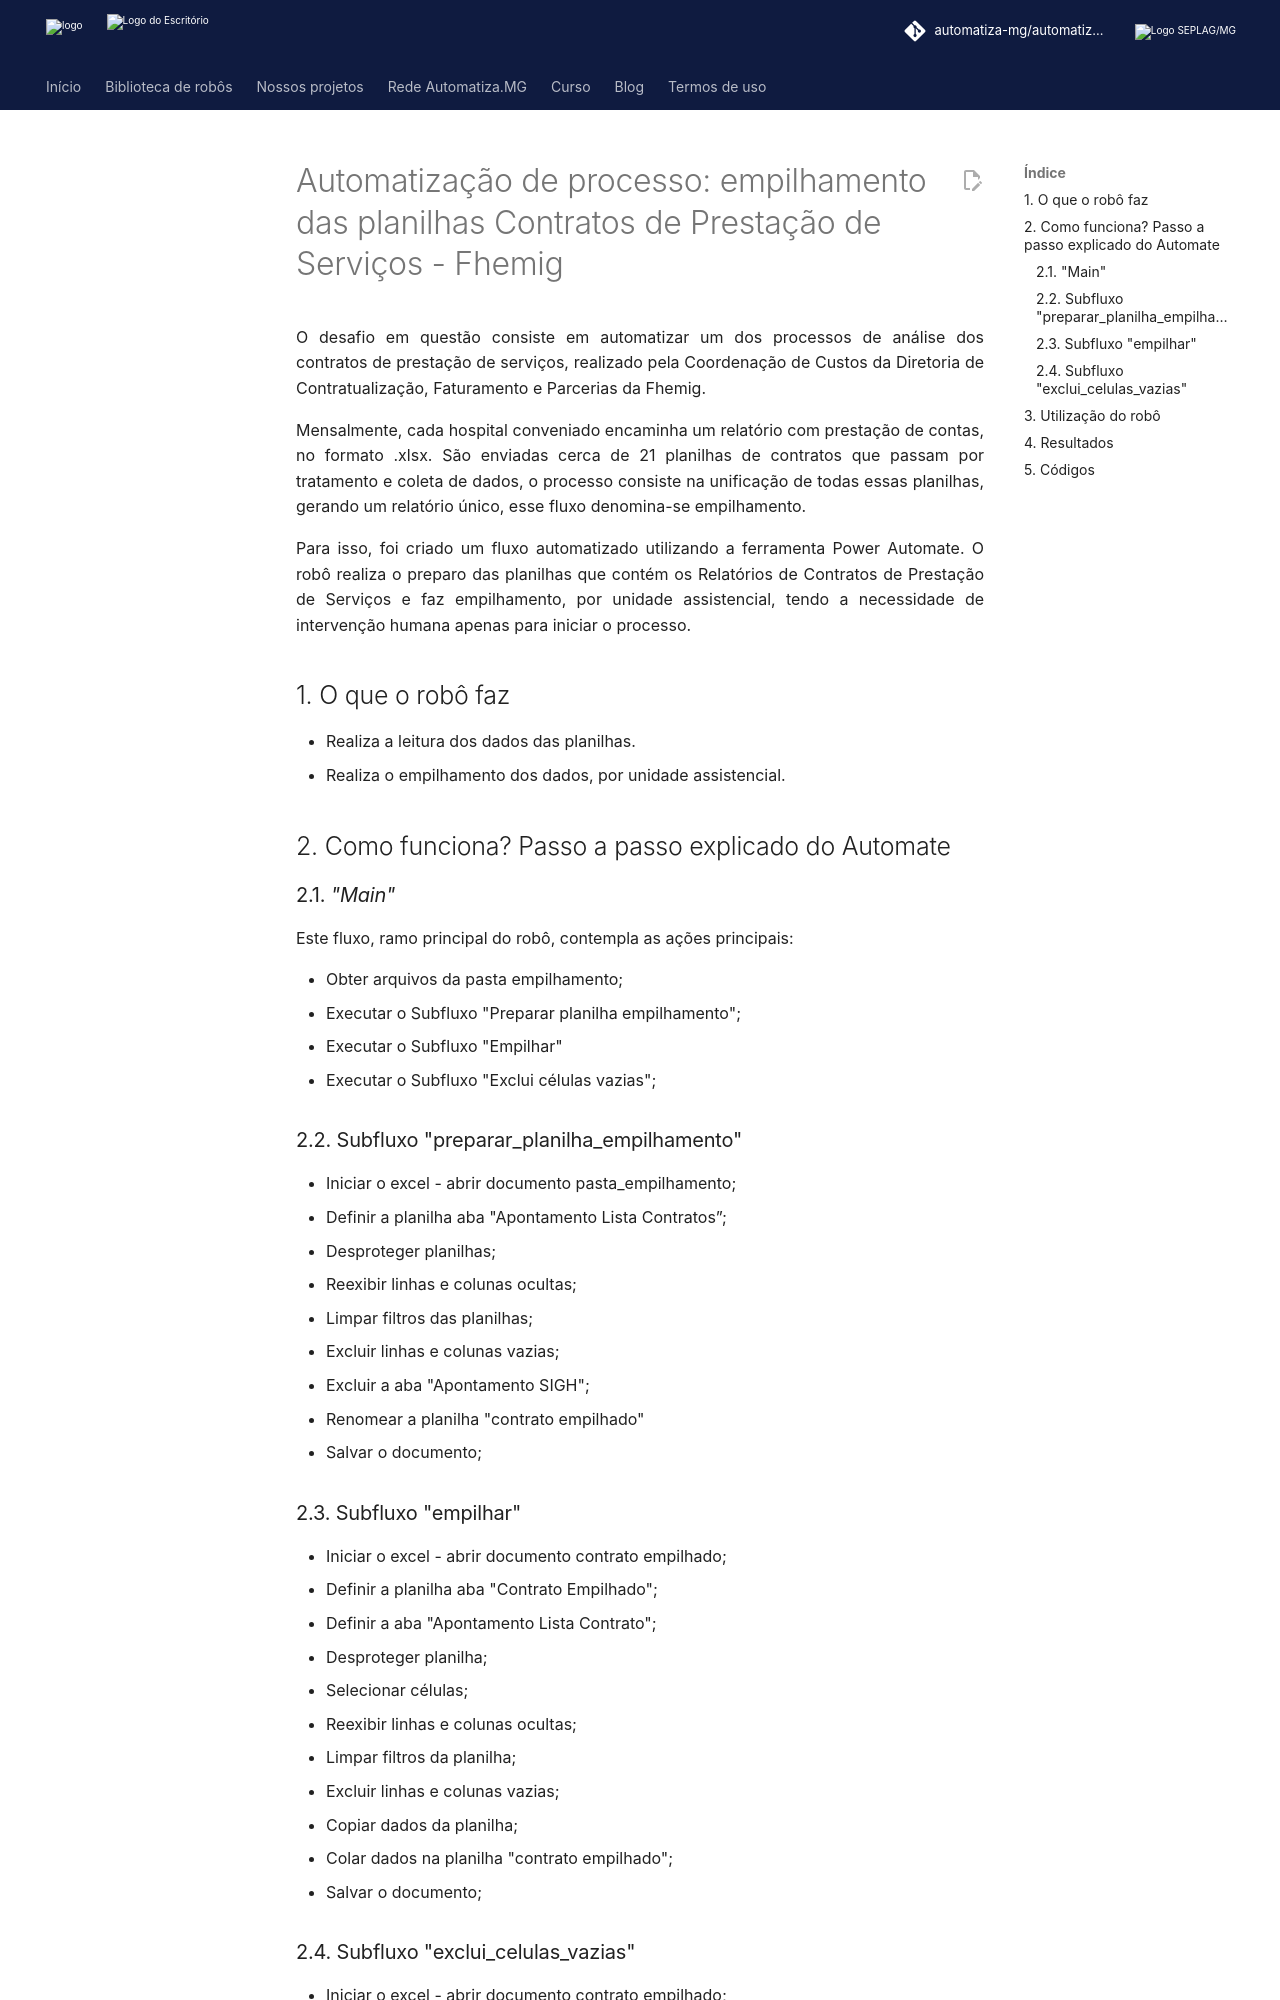

repository: automatiza-mg/automatizacoes · page: projetos/fhemig/empilhamento/index.html · generator: mkdocs

# Automatização de processo: empilhamento das planilhas Contratos de Prestação de Serviços - Fhemig

O desafio em questão consiste em automatizar um dos processos de análise dos contratos de prestação de serviços, realizado pela Coordenação de Custos da Diretoria de Contratualização, Faturamento e Parcerias da Fhemig.

Mensalmente, cada hospital conveniado encaminha um relatório com prestação de contas, no formato .xlsx. São enviadas cerca de 21 planilhas de contratos que passam por tratamento e coleta de dados, o processo consiste na unificação de todas essas planilhas, gerando um relatório único, esse fluxo denomina-se empilhamento. 

Para isso, foi criado um fluxo automatizado utilizando a ferramenta Power Automate. O robô realiza o preparo das planilhas que contém os Relatórios de Contratos de Prestação de Serviços e faz empilhamento, por unidade assistencial, tendo a necessidade de intervenção humana apenas para iniciar o processo.

## 1. O que o robô faz 

- Realiza a leitura dos dados das planilhas.
- Realiza o empilhamento dos dados, por unidade assistencial.

## 2. Como funciona? Passo a passo explicado do Automate
### 2.1. _"Main"_

Este fluxo, ramo principal do robô, contempla as ações principais:

- Obter arquivos da pasta empilhamento;
- Executar o Subfluxo "Preparar planilha empilhamento";
- Executar o Subfluxo "Empilhar"
- Executar o Subfluxo "Exclui células vazias";

### 2.2. Subfluxo "preparar_planilha_empilhamento"

- Iniciar o excel  -  abrir documento pasta_empilhamento;
- Definir a planilha aba "Apontamento Lista Contratos”;
- Desproteger planilhas;
- Reexibir linhas e colunas ocultas;
- Limpar filtros das planilhas;
- Excluir linhas e colunas vazias;
- Excluir a aba "Apontamento SIGH";
- Renomear a planilha "contrato empilhado"
- Salvar o documento;
  
### 2.3. Subfluxo "empilhar"

- Iniciar o excel - abrir documento contrato empilhado;
- Definir a planilha aba "Contrato Empilhado";
- Definir a aba "Apontamento Lista Contrato";
- Desproteger planilha;
- Selecionar células;
- Reexibir linhas e colunas ocultas;
- Limpar filtros da planilha;
- Excluir linhas e colunas vazias;
- Copiar dados da planilha;
- Colar dados na planilha "contrato empilhado";
- Salvar o documento;
